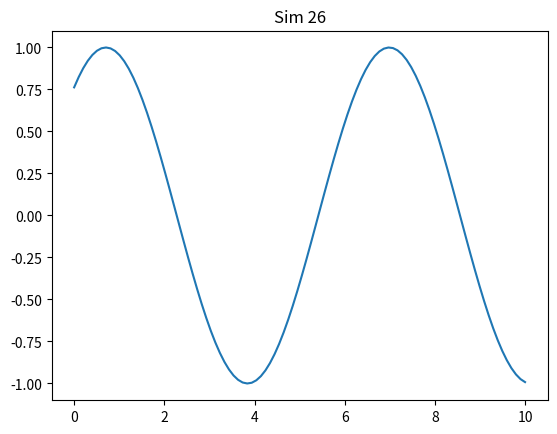

Write Python code to recreate this figure.
import numpy as np
import matplotlib.pyplot as plt

def run():
    x = np.linspace(0, 10, 100)
    y = np.sin(x + 26)
    plt.plot(x, y)
    plt.title('Sim 26')
    plt.savefig('sim_26.png')

if __name__ == '__main__':
    run()
